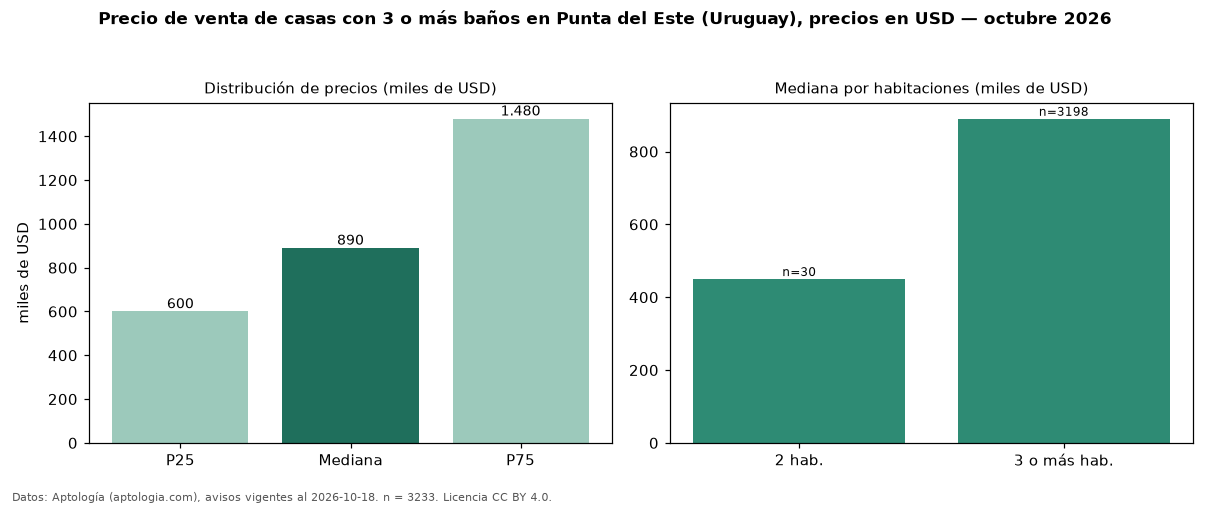

The file beside this chart, header and first rows:
seccion, metrica, valor, moneda, n
filtro, ban3, con 3 o más baños, , 3233
precio, p25, 600000, USD, 3233
precio, mediana, 890000, USD, 3233
precio, p75, 1480000, USD, 3233
precio, minimo, 140000, USD, 3233
precio, maximo, 5000000, USD, 3233
m2, mediana_precio_m2, 2802, USD, 2928
m2, area_mediana_m2, 325.0, m2, 2928
admin, mediana_admin_mes, 600.0, USD, 105
banos, mediana_banos, 3.0, , 
parqueadero, pct_con_parqueadero, 100.0, %, 1678
habitaciones, 2, 450000, USD, 30
habitaciones, 3+, 890000, USD, 3198
fuente, fecha_datos, 2026-10-18, , 
fuente, atribucion, https://www.aptologia.com/uy/venta/punta…, , 
fuente, licencia, CC BY 4.0, , 
